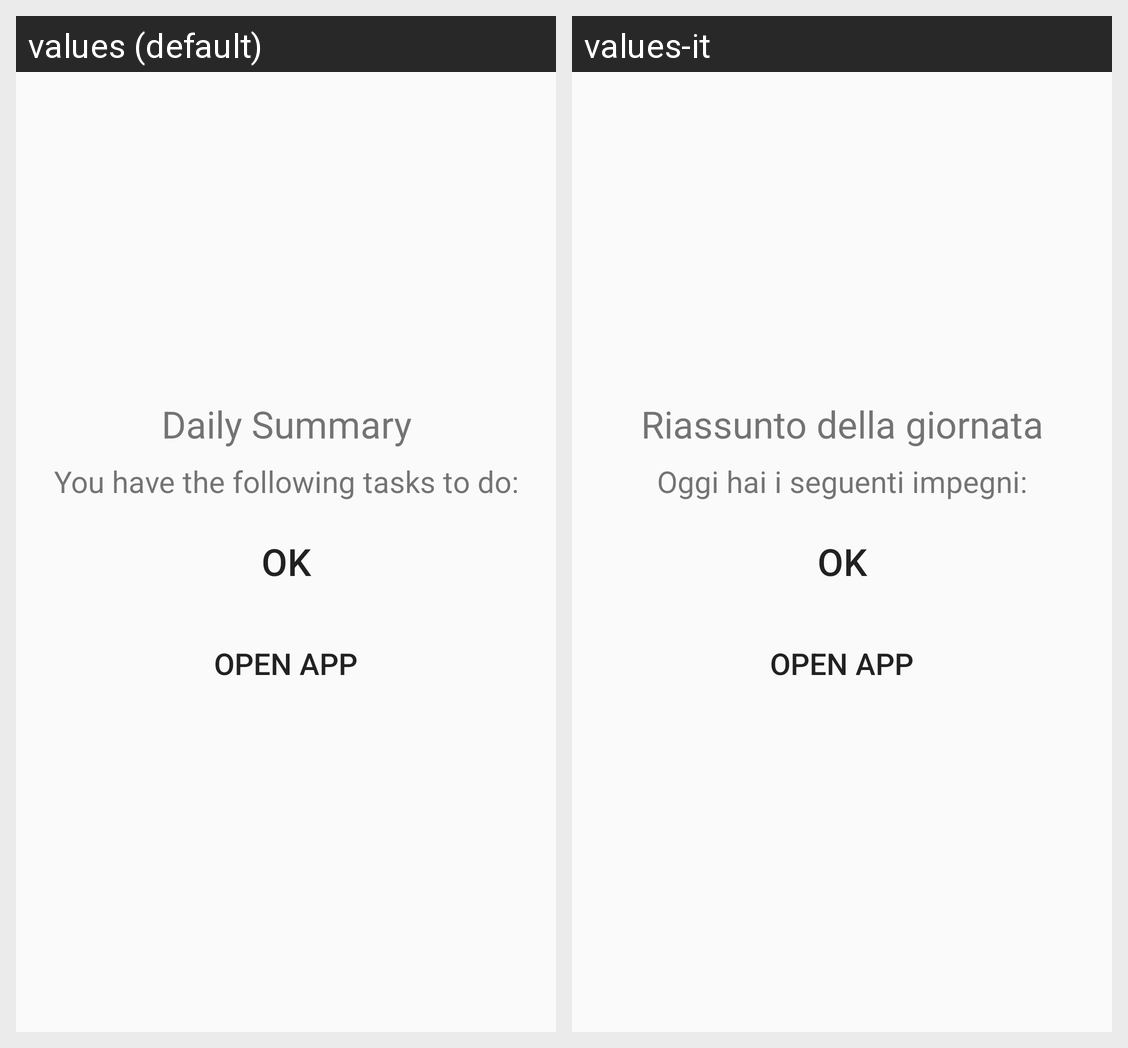

The same Android screen rendered under two of its app's locales, left to right. List the strings drawn on it with the default value and each locale's translation.
Android screen res/layout/daily_summary_layout.xml rendered under 2 locales, left to right: values (default), values-it. Device: Nexus 5 (rendered at 1080×1920; each locale shown at half size, 540×960, under a caption strip naming it); theme AppTheme.
Strings drawn on this screen, with the default value and each locale's value (text and hints the layout hard-codes, and strings that could not be matched under every locale, appear in the picture but are not listed):

dailySummaryTitle
  values: Daily Summary
  values-it: Riassunto della giornata

dailySummaryMessage
  values: You have the following tasks to do:
  values-it: Oggi hai i seguenti impegni:
